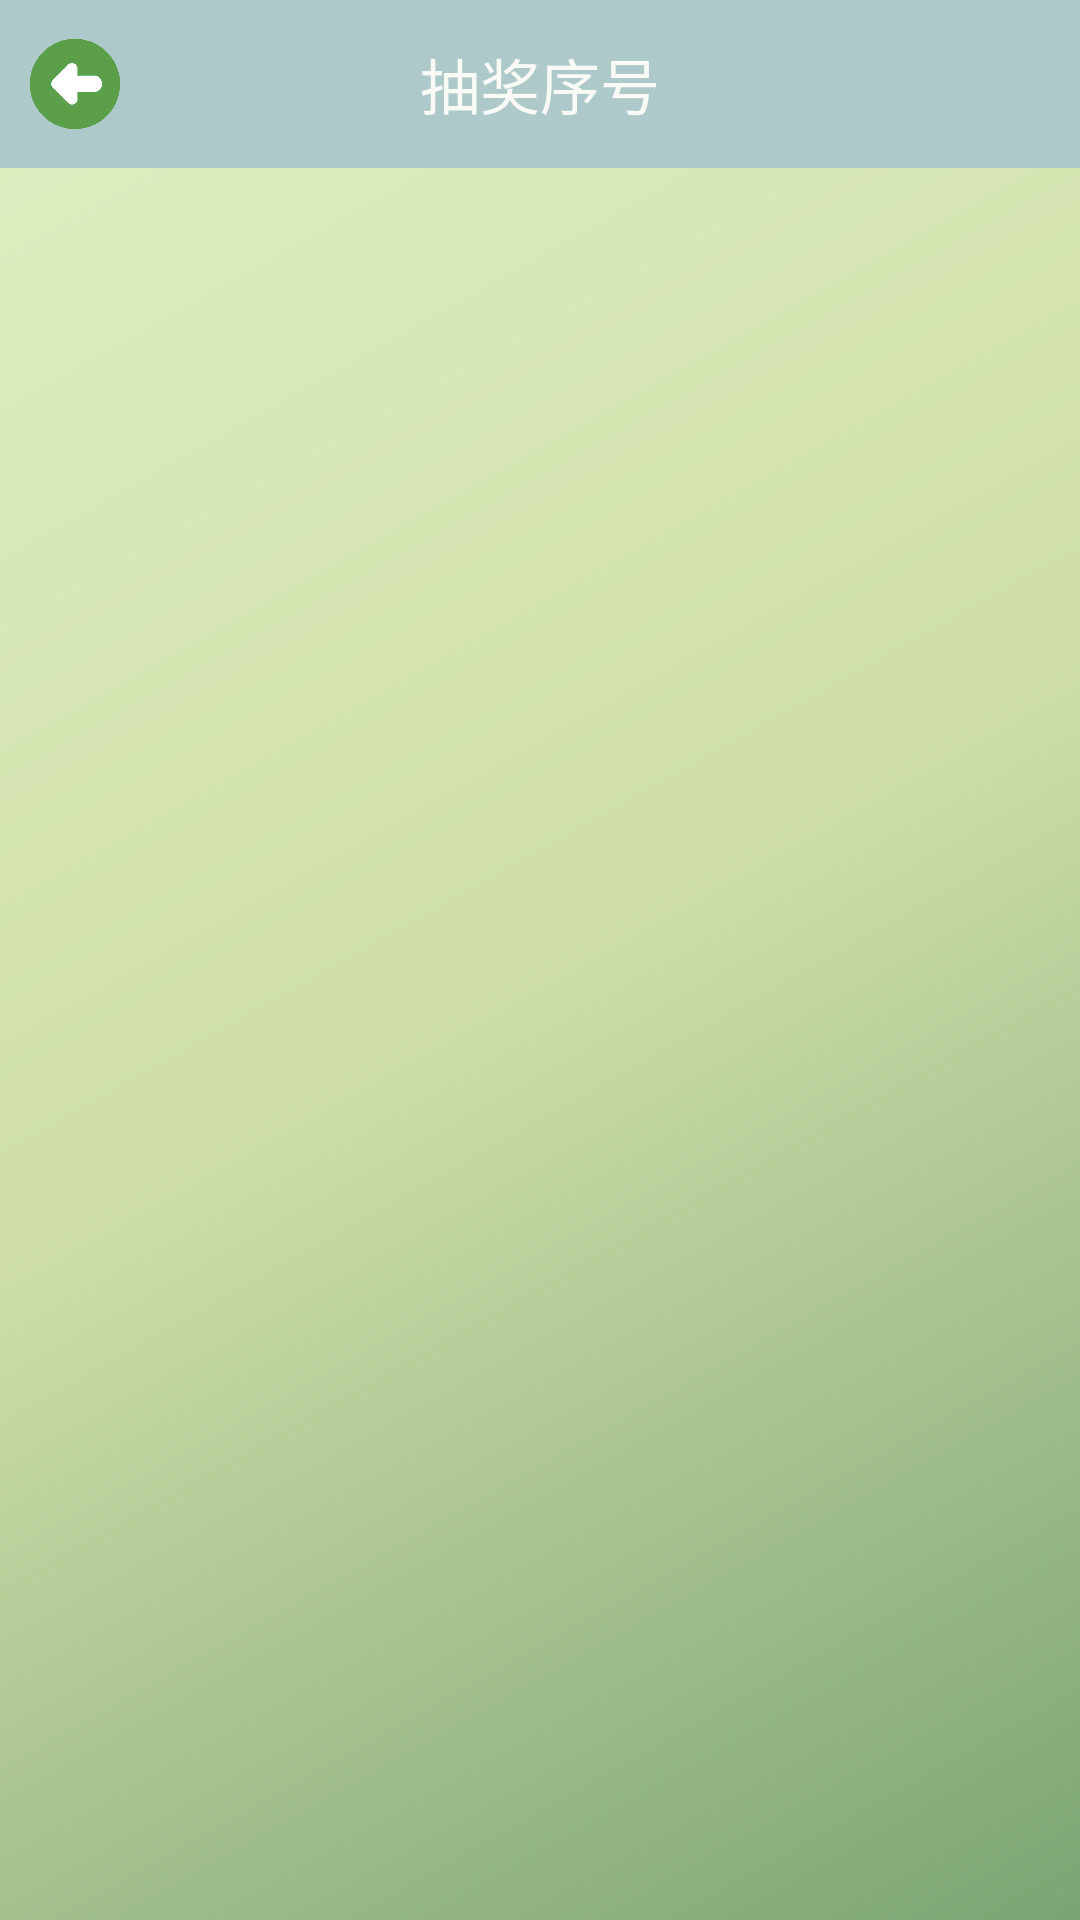

Produce the Android XML layout that renders to this screen, including the resource entries it uses.
<!-- AndroidManifest.xml: application theme AppTheme -->
<!-- res/layout/serial_number.xml -->
<?xml version="1.0" encoding="utf-8"?>
<LinearLayout xmlns:android="http://schemas.android.com/apk/res/android"
    android:layout_width="match_parent"
    android:layout_height="match_parent"
    android:orientation="vertical"
    android:background="@drawable/side_nav_bar">

    <RelativeLayout
        android:id="@+id/rl_title"
        android:layout_width="match_parent"
        android:layout_height="?attr/actionBarSize"
        android:background="@color/colorMain">

        <ImageView
            android:id="@+id/back"
            android:layout_width="30dp"
            android:layout_height="30dp"
            android:layout_alignParentLeft="true"
            android:layout_centerVertical="true"
            android:layout_marginLeft="10dp"
            android:scaleType="centerCrop"
            android:src="@drawable/back" />

        <TextView
            android:layout_width="wrap_content"
            android:layout_height="wrap_content"
            android:layout_centerInParent="true"
            android:layout_gravity="center"
            android:gravity="center"
            android:text="抽奖序号"
            android:textColor="@color/colorWhite"
            android:textSize="20sp" />
    </RelativeLayout>

    <ListView
        android:id="@+id/serial_number_listview"
        android:layout_width="match_parent"
        android:layout_height="wrap_content"
        android:layout_marginTop="15dp"
        android:layout_marginLeft="10dp"
        android:scrollbars="none"
        android:divider="#00000000"
        android:dividerHeight="10dp">

    </ListView>
</LinearLayout>
<!-- resources referenced by this layout -->
<resources>
  <color name="colorMain">#aec9c9</color>
  <color name="colorWhite">#f9faf5</color>
  <!-- drawable back: png bitmap (drawable-hdpi, 4564 bytes) -->
  <!-- drawable side_nav_bar (drawable) -->
  <shape xmlns:android="http://schemas.android.com/apk/res/android"
      android:shape="rectangle" >
      <gradient
          android:startColor="#7ba474"
          android:centerColor="#cfdea8"
          android:endColor="#dfefc2"
          android:type="linear"
          android:angle="135"/>
  </shape>
  <style name="AppTheme" parent="Theme.AppCompat.Light.DarkActionBar">
          
          <item name="colorPrimary">@color/colorPrimary</item>
          <item name="colorPrimaryDark">@color/colorPrimaryDark</item>
          <item name="colorAccent">@color/colorAccent</item>
      </style>
  <color name="colorPrimary">#3F51B5</color>
  <color name="colorPrimaryDark">#303F9F</color>
  <color name="colorAccent">#FF4081</color>
</resources>
